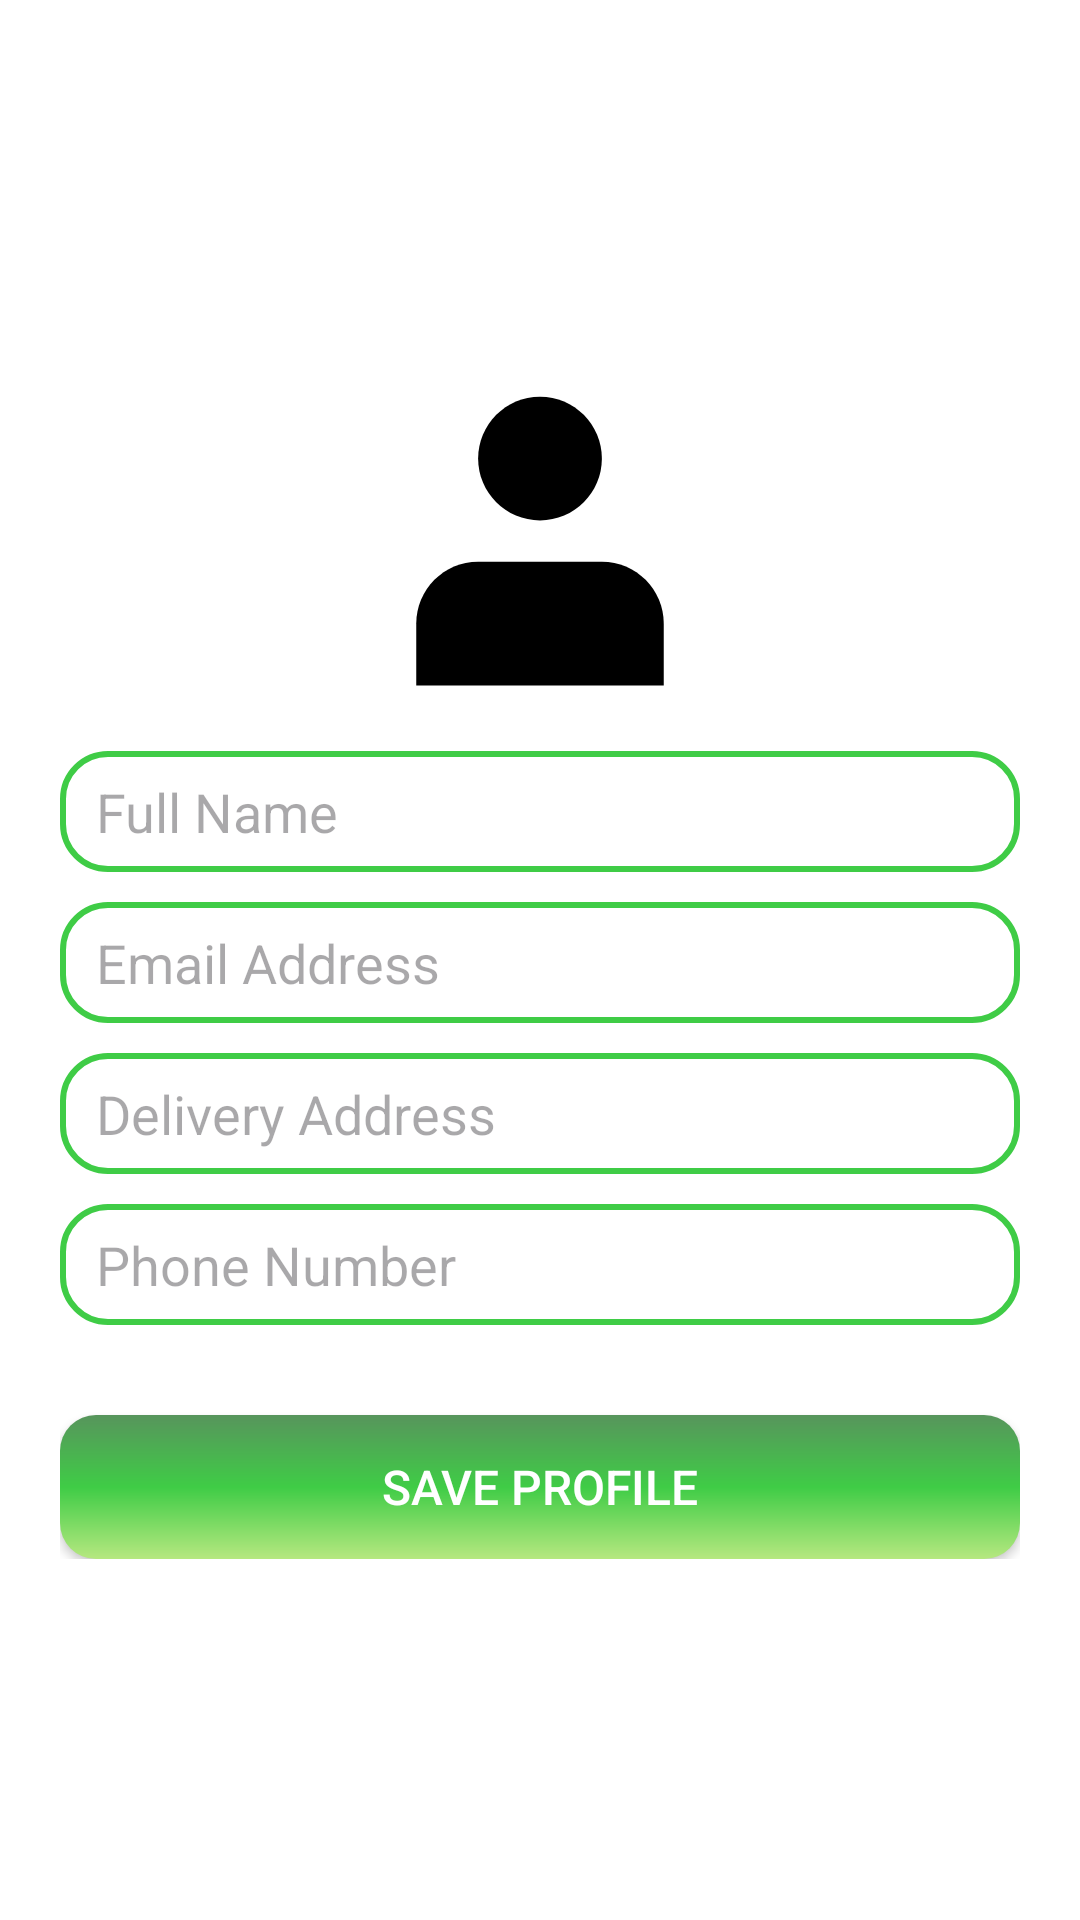

Android layout source for this screen:
<!-- AndroidManifest.xml: application theme Theme.FOODWHEELS -->
<!-- res/layout/fragment_profilefragment.xml -->
<?xml version="1.0" encoding="utf-8"?>
<RelativeLayout xmlns:android="http://schemas.android.com/apk/res/android"
    android:layout_width="match_parent"
    android:layout_height="match_parent"
    android:padding="20dp"
    android:gravity="center"
    android:background="@color/white">

    <LinearLayout
        android:layout_width="match_parent"
        android:layout_height="wrap_content"
        android:orientation="vertical"
        android:gravity="center_horizontal">

        
        <ImageView
            android:id="@+id/profileImage"
            android:layout_width="120dp"
            android:layout_height="120dp"
            android:src="@drawable/user_icon"
            android:scaleType="centerCrop"
            android:padding="5dp"
            android:layout_marginBottom="10dp" />


        
        <EditText
            android:id="@+id/nameInput"
            android:layout_width="match_parent"
            android:layout_height="wrap_content"
            android:hint="Full Name"
            android:inputType="textPersonName"
            android:background="@drawable/edittextstyle"
            android:textColor="@color/black"
            android:layout_marginBottom="10dp" />

        
        <EditText
            android:id="@+id/emailInput"
            android:layout_width="match_parent"
            android:layout_height="wrap_content"
            android:hint="Email Address"
            android:inputType="textEmailAddress"
            android:textColor="@color/black"
            android:background="@drawable/edittextstyle"
            android:layout_marginBottom="10dp" />

        
        <EditText
            android:id="@+id/addressInput"
            android:layout_width="match_parent"
            android:layout_height="wrap_content"
            android:hint="Delivery Address"
            android:inputType="textMultiLine"
            android:textColor="@color/black"
            android:background="@drawable/edittextstyle"
            android:layout_marginBottom="10dp" />

        
        <EditText
            android:id="@+id/phoneInput"
            android:layout_width="match_parent"
            android:layout_height="wrap_content"
            android:hint="Phone Number"
            android:inputType="phone"
            android:background="@drawable/edittextstyle"
            android:textColor="@color/black"
            android:layout_marginBottom="10dp" />

        
        <androidx.appcompat.widget.AppCompatButton
            android:id="@+id/saveButton"
            android:layout_width="match_parent"
            android:layout_height="wrap_content"
            android:text="Save Profile"
            android:textSize="16sp"
            android:layout_marginTop="20dp"
            android:background="@drawable/button"
            android:textColor="@color/white" />
    </LinearLayout>
</RelativeLayout>
<!-- resources referenced by this layout -->
<resources>
  <!-- drawable button (drawable) -->
  <?xml version="1.0" encoding="utf-8"?>
  <shape xmlns:android="http://schemas.android.com/apk/res/android"
      android:shape="rectangle">
  
      <gradient
          android:angle="-45"
          android:startColor="#57955C"
          android:centerColor="#3FCC46"
          android:endColor="#B6E880"
          android:type="linear" />
  
      <corners android:radius="12dp" />
  
  </shape>
  <!-- drawable edittextstyle (drawable) -->
  <?xml version="1.0" encoding="utf-8"?>
  <shape xmlns:android="http://schemas.android.com/apk/res/android"
      android:shape="rectangle">
  
      <solid android:color="#FFFFFF"/> 
  
      <stroke
          android:width="2dp"
          android:color="#3FCC46"/> 
  
      <corners android:radius="15dp"/> 
  
      <padding
          android:left="12dp"
          android:right="12dp"
          android:top="8dp"
          android:bottom="8dp"/> 
  
  </shape>
  <!-- drawable user_icon (drawable) -->
  <vector xmlns:android="http://schemas.android.com/apk/res/android" android:height="18dp" android:viewportHeight="16" android:viewportWidth="16" android:width="18dp">
        
      <path android:fillColor="#000000" android:pathData="M8,7C9.657,7 11,5.657 11,4C11,2.343 9.657,1 8,1C6.343,1 5,2.343 5,4C5,5.657 6.343,7 8,7Z"/>
        
      <path android:fillColor="#000000" android:pathData="M14,12C14,10.343 12.657,9 11,9H5C3.343,9 2,10.343 2,12V15H14V12Z"/>
      
  </vector>
  <style name="Theme.FOODWHEELS" parent="Base.Theme.FOODWHEELS" />
  <style name="Base.Theme.FOODWHEELS" parent="Theme.Material3.DayNight.NoActionBar">
          
          
      </style>
  <!-- not gathered from this repository: default colours our renderer supplied (Android Studio template values) -->
  <color name="black">#FF000000</color>
  <color name="white">#FFFFFFFF</color>
</resources>
